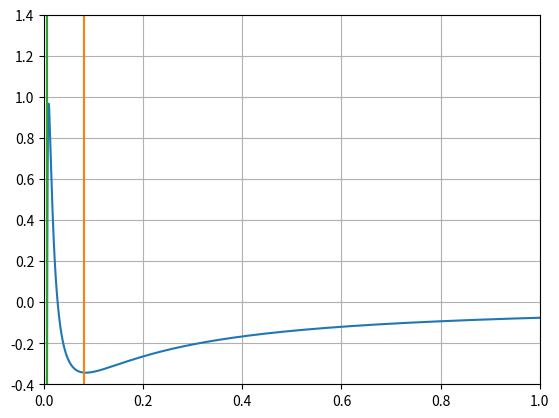

Reproduce this figure in Python.
import numpy as np
from scipy.optimize import fsolve
import matplotlib.pyplot as plt
import math as ma

class black_hole():
    def __init__(self,alpha0,eta0,nu0):  
        self.__c=6.407e4
        self.__G=39.309
        self.alpha=alpha0
        self.eta=eta0
        self.nu=nu0
    def masa(self):
        if self.alpha<0:
            '''calcular masa branch positivo'''
            M = -self.__c ** 2 / self.__G * (3 * self.eta ** 2 + self.alpha) / self.eta ** 3 / 6
            return M
        elif self.alpha>0:
            #calcular masa branch negativo
            M = self.__c ** 2 / self.__G * (3 * self.eta ** 2 + self.alpha) / self.eta ** 3 / 6
            return M
        else:
            print("alpha no puede ser 0")

    def horizonte_hairy_x(self):
        '''calcular x horizonte'''
        if self.alpha>0: 
            x_inicial=0.00004
            return fsolve(self.f,x_inicial)
        elif self.alpha<0:
            x_inicial=26
            return fsolve(self.f,x_inicial)
    def horizonte_hairy(self):
        if self.alpha>0: 
            x_inicial=0.00004
            x_h=fsolve(self.f,x_inicial)
            return self.omega(x_h)**0.5
        elif self.alpha<0:
            x_inicial=26
            x_h=fsolve(self.f,x_inicial)
            return self.omega(x_h)**0.5
    def horizonte(self):
        r_h=2*self.__G*self.masa()/self.__c**2
        return r_h
    def omega(self,x):
        O = self.nu ** 2 * x ** (self.nu - 1) / self.eta ** 2 / (x ** self.nu - 1) ** 2
        return O
    def f(self,x):
        f=self.alpha * (1 / (self.nu ** 2 - 4) - x ** 2 * (1 + x ** (-self.nu) / (self.nu - 2) - x ** self.nu / (self.nu + 2)) / self.nu ** 2) + x * self.eta ** 2 * (x ** self.nu - 1) ** 2 / self.nu ** 2 / x ** (self.nu - 1)
        return f
    def diff_omega(self,x):
        dO = self.nu ** 2 * x ** (self.nu - 1) * (self.nu - 1) / x / self.eta ** 2 / (x ** self.nu - 1) ** 2 - 2 * self.nu ** 3 * x ** (self.nu - 1) / self.eta ** 2 / (x ** self.nu - 1) ** 3 * x ** self.nu / x
        return dO
    def diff_f(self,x):
        df = self.alpha * (-2 * x * (1 + x ** (-self.nu) / (self.nu - 2) - x ** self.nu / (self.nu + 2)) / self.nu ** 2 - x ** 2 * (-x ** (-self.nu) * self.nu / x / (self.nu - 2) - x ** self.nu * self.nu / x / (self.nu + 2)) / self.nu ** 2) + self.eta ** 2 * (x ** self.nu - 1) ** 2 / self.nu ** 2 / x ** (self.nu - 1) + 2 * self.eta ** 2 * (x ** self.nu - 1) / self.nu / x ** (self.nu - 1) * x ** self.nu - self.eta ** 2 * (x ** self.nu - 1) ** 2 / self.nu ** 2 / x ** (self.nu - 1) * (self.nu - 1)
        return df
    def estado(self):
        return "La masa del BH es: ", self.masa(), "\nEl horizonte hairy es: ", self.horizonte_hairy(), "\nEl horizonte tipo Schwarzschild es: ", self.horizonte()
class particula_time_like(black_hole):
    def __init__(self,alpha0,eta0,nu0,energia0,J0):
        super().__init__(alpha0,eta0,nu0)
        self.__c=6.407e4
        self.__G=39.309
        self.energia=energia0
        self.J=J0
    def U_potencial (self,x):
        U = self.omega(x)*self.f(x)*(1+self.J**2*self.__c**2/(self.omega(x)))-1
        return U
    def potencial (self):
        if self.alpha<0:
            x=np.linspace(1,100,100000)
            U = self.U_potencial(x)
            r = self.omega(x)**(0.5)
            print(r,U)
            return r,U
        elif self.alpha>0:
            x=np.linspace(self.horizonte_hairy(),1,10000)
            U = self.U_potencial(x)
            r = self.omega(x)**(0.5) 
            return r,U 
        else:
            print("alpha no puede ser 0")
    def diff_U(self,x):
        dU=self.diff_f(x)*self.omega(x)+self.diff_omega(x)*self.f(x)+(self.J*self.__c)**2*self.diff_f(x)
        return dU
    def maximo(self):
        x_inicial=float(self.horizonte_hairy_x())
        x_max=fsolve(self.diff_U,x_inicial)
        U_max = self.omega(x_max)*self.f(x_max)*(1+self.J**2*self.__c**2/(self.omega(x_max)))-1
        return self.omega(x_max)**(0.5), U_max
    def minimo(self):
        x_inicial=float(self.horizonte_hairy_x())+0.8
        x_min=fsolve(self.diff_U,x_inicial)
        U_min = self.omega(x_min)*self.f(x_min)*(1+self.J**2*self.__c**2/(self.omega(x_min)))-1
        return self.omega(x_min)**(0.5), U_min
    def U_nulo(self):
        x_inicial=float(self.horizonte_hairy_x())+0.6
        x_nulo=fsolve(self.U_potencial,x_inicial)
        return self.omega(x_nulo)**(0.5),self.U_potencial(x_nulo)
    def velo_init (self,r):
        x_initial_guess = 0.8
        O_r= lambda x: self.nu ** 2 * x ** (self.nu - 1) / self.eta ** 2 / (x ** self.nu - 1) ** 2-r**2
        x_radio = fsolve(O_r, x_initial_guess)
        x_prima=ma.sqrt((self.energia-self.U_potencial(x_radio))/(self.eta**2*self.J**2*self.__c**2))
        return x_prima
    def funH (self,x):
        H=self.diff_U/(2*self.J**2*self.__c**2*self.eta**2)
        return H
    def x_turn_r (self,x):
        return self.omega(x)**0.5
class particula_null(black_hole):
    def __init__(self,alpha0,eta0,nu0,b0):
        super().__init__(alpha0,eta0,nu0)
        self.__c=6.407e4
        self.__G=39.309
        self.b=b0
    def U_potencial (self,x):
        U=self.__c**2*self.f(x)
        return U
    def potencial (self):
        if self.alpha<0:
            x=np.linspace(1,1000000,10000)
            U = self.U_potencial(x)
            r = self.omega(x)**(0.5)  
            return r,U
        elif self.alpha>0:
            x=np.linspace(self.horizonte_hairy(),1,10000)
            U = self.U_potencial(x)
            r = self.omega(x)**(0.5) 
            return r,U 
        else:
            print("alpha no puede ser 0")
    def maximo(self):
        x_inicial=float(self.horizonte_hairy_x())
        x_max=fsolve(self.diff_f,x_inicial)
        return self.omega(x_max)**(0.5), self.U_potencial(x_max)
    def cond_init (self,r_x):
        r=ma.sqrt(r_x**2+self.b**2)
        theta=ma.atan(self.b/r_x)
        x_initial_guess = 0.8
        O_r= lambda x: self.nu ** 2 * x ** (self.nu - 1) / self.eta ** 2 / (x ** self.nu - 1) ** 2-r**2
        x_radio = fsolve(O_r, x_initial_guess)
        x_prima=ma.sqrt((1/self.b**2-self.f(x_radio))/(self.eta**2))
        return x_radio,x_prima,theta
    def x_turn_r (self,x):
        return self.omega(x)**0.5
    def funH (self,x):
        H = self.diff_f(x)/(2*self.eta**2)
        return H
        
def RK (x_n,y_n,h,s,particula):
    r=np.array([])
    
    #punto de referencia
    for i in range(s):
        r_n=particula.omega(x_n)**0.5
        r=np.append(r,r_n)
    
        k_0=h*y_n
        l_0=h*(-particula.funH(x_n))
    
        k_1=h*(y_n+l_0/2)
        l_1=h*(-particula.funH(x_n+0.5*k_0))
    
        k_2=h*(y_n+l_1/2)
        l_2=h*(-particula.funH(x_n+0.5*k_1))
    
        k_3=h*(y_n+l_2)
        l_3=h*(-particula.funH(x_n+k_2))
    
        y_n1=y_n+(l_0+2*l_1+2*l_2+l_3)/6
        x_n1=x_n+(k_0+2*k_1+2*k_2+k_3)/6

        y_n=y_n1
        x_n=x_n1
    return(r)

#creando todos los objetos
miBH=black_hole(-40,3.252719443,1.76)
miParticula=particula_time_like(-40,3.252719443,1.76,1,7e-7)
miFoton=particula_null(1,12.52655373,1.52,0.225)

##caracteristicas de los objetos para grafica de potencial
#generales
r_apoyo=np.linspace(-5e11,5e11,5)
r_schwarzschild=miBH.horizonte()*np.ones(len(r_apoyo))
r_hairy=miBH.horizonte_hairy()*np.ones(len(r_apoyo))
print(miBH.horizonte(),miBH.horizonte_hairy(),miBH.horizonte_hairy_x())

#tipo time like
r_min,U_min=miParticula.minimo()
r_nul,U_nul=miParticula.U_nulo()
r_max,U_max=miParticula.maximo()
r,U=miParticula.potencial()


#tipo null
r_null,U_null=miFoton.potencial()
rn_max,Un_max=miFoton.maximo()

##condiciones iniciales de los objetos para geodesicas
x_n,y_n,theta_0=miFoton.cond_init(1)

#geodesicas null
theta_end=1.5*ma.pi
s=10000
h=(theta_end-theta_0)/s
theta=np.linspace(theta_0,theta_end,s)
#r=RK(x_n,-y_n,h,s,miFoton)

#fig, ax = plt.subplots(subplot_kw={'projection': 'polar'})

#ax.plot(theta, r)
#ax.grid(True)
#fig, ax = plt.subplots()
#BH_schwarzschild = plt.Circle((0, 0), miBH.horizonte(), color='dimgrey')
#BH_hairy=plt.Circle((0, 0), miBH.horizonte_hairy(), color='black')

#x=r*np.cos(theta)
#y=r*np.sin(theta)

#ax.set_xlim(-0.6,0.6)     
#ax.set_ylim(-0.6,0.6)   
#ax.add_artist(BH_schwarzschild)
#ax.add_artist(BH_hairy)
#ax.plot(x,y)

##fill para time like
#plt.fill_between(r_apoyo, U_max, 50,facecolor='aquamarine')
#plt.fill_between(r_apoyo, U_nul, U_max,facecolor='violet')
#plt.fill_between(r_apoyo, U_min, U_nul,facecolor='greenyellow')
#plt.fill_between(r_apoyo, -50, U_min,facecolor='coral')

#fill para null
#plt.fill_between(r_apoyo, -5e11, 0,facecolor='aquamarine')
#plt.fill_between(r_apoyo, 0, Un_max,facecolor='violet')
#plt.fill_between(r_apoyo, Un_max, 50e11,facecolor='greenyellow')

#plt.xlim(0,1)      #lim para null
#plt.ylim(-0.1e11,1.14e11)   #lim para null

plt.xlim(0,1)       #lim para time_like
plt.ylim(-0.4,1.4)   #lim para null_like

plt.plot(r,U,r_schwarzschild,r_apoyo,r_hairy,r_apoyo)
#plt.plot(r_null,U_null,r_schwarzschild,r_apoyo,r_hairy,r_apoyo)
plt.grid(True)
plt.show()
